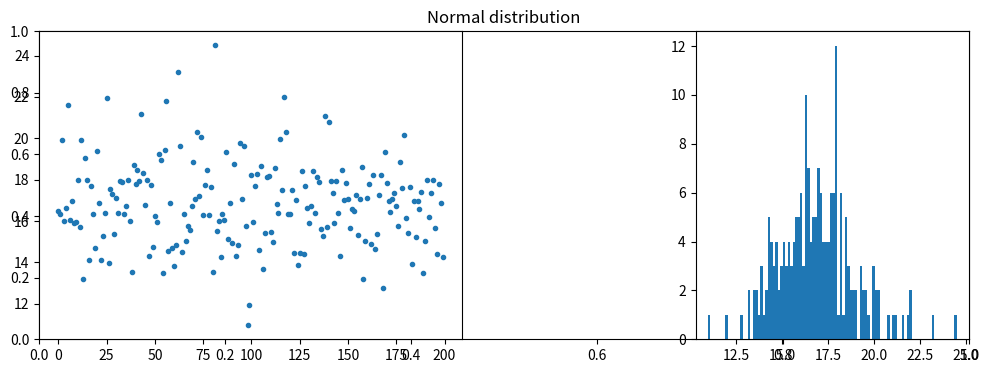

Here is the Python script that generated this plot:
# exercise 4.3.1

from matplotlib.pyplot import (figure, title, subplot, plot, hist, show)
import numpy as np


# Number of samples
N = 200

# Mean
mu = 17

# Standard deviation
s = 2

# Number of bins in histogram
nbins = 100

# Generate samples from the Normal distribution
X = np.random.normal(mu,s,N).T 
# or equally:
X = np.random.randn(N).T * s + mu

# Plot the samples and histogram
figure(figsize=(12,4))
title('Normal distribution')
subplot(1,2,1)
plot(X,'.')
subplot(1,3,3)
hist(X, bins=nbins)
show()

print('Ran Exercise 4.3.1')